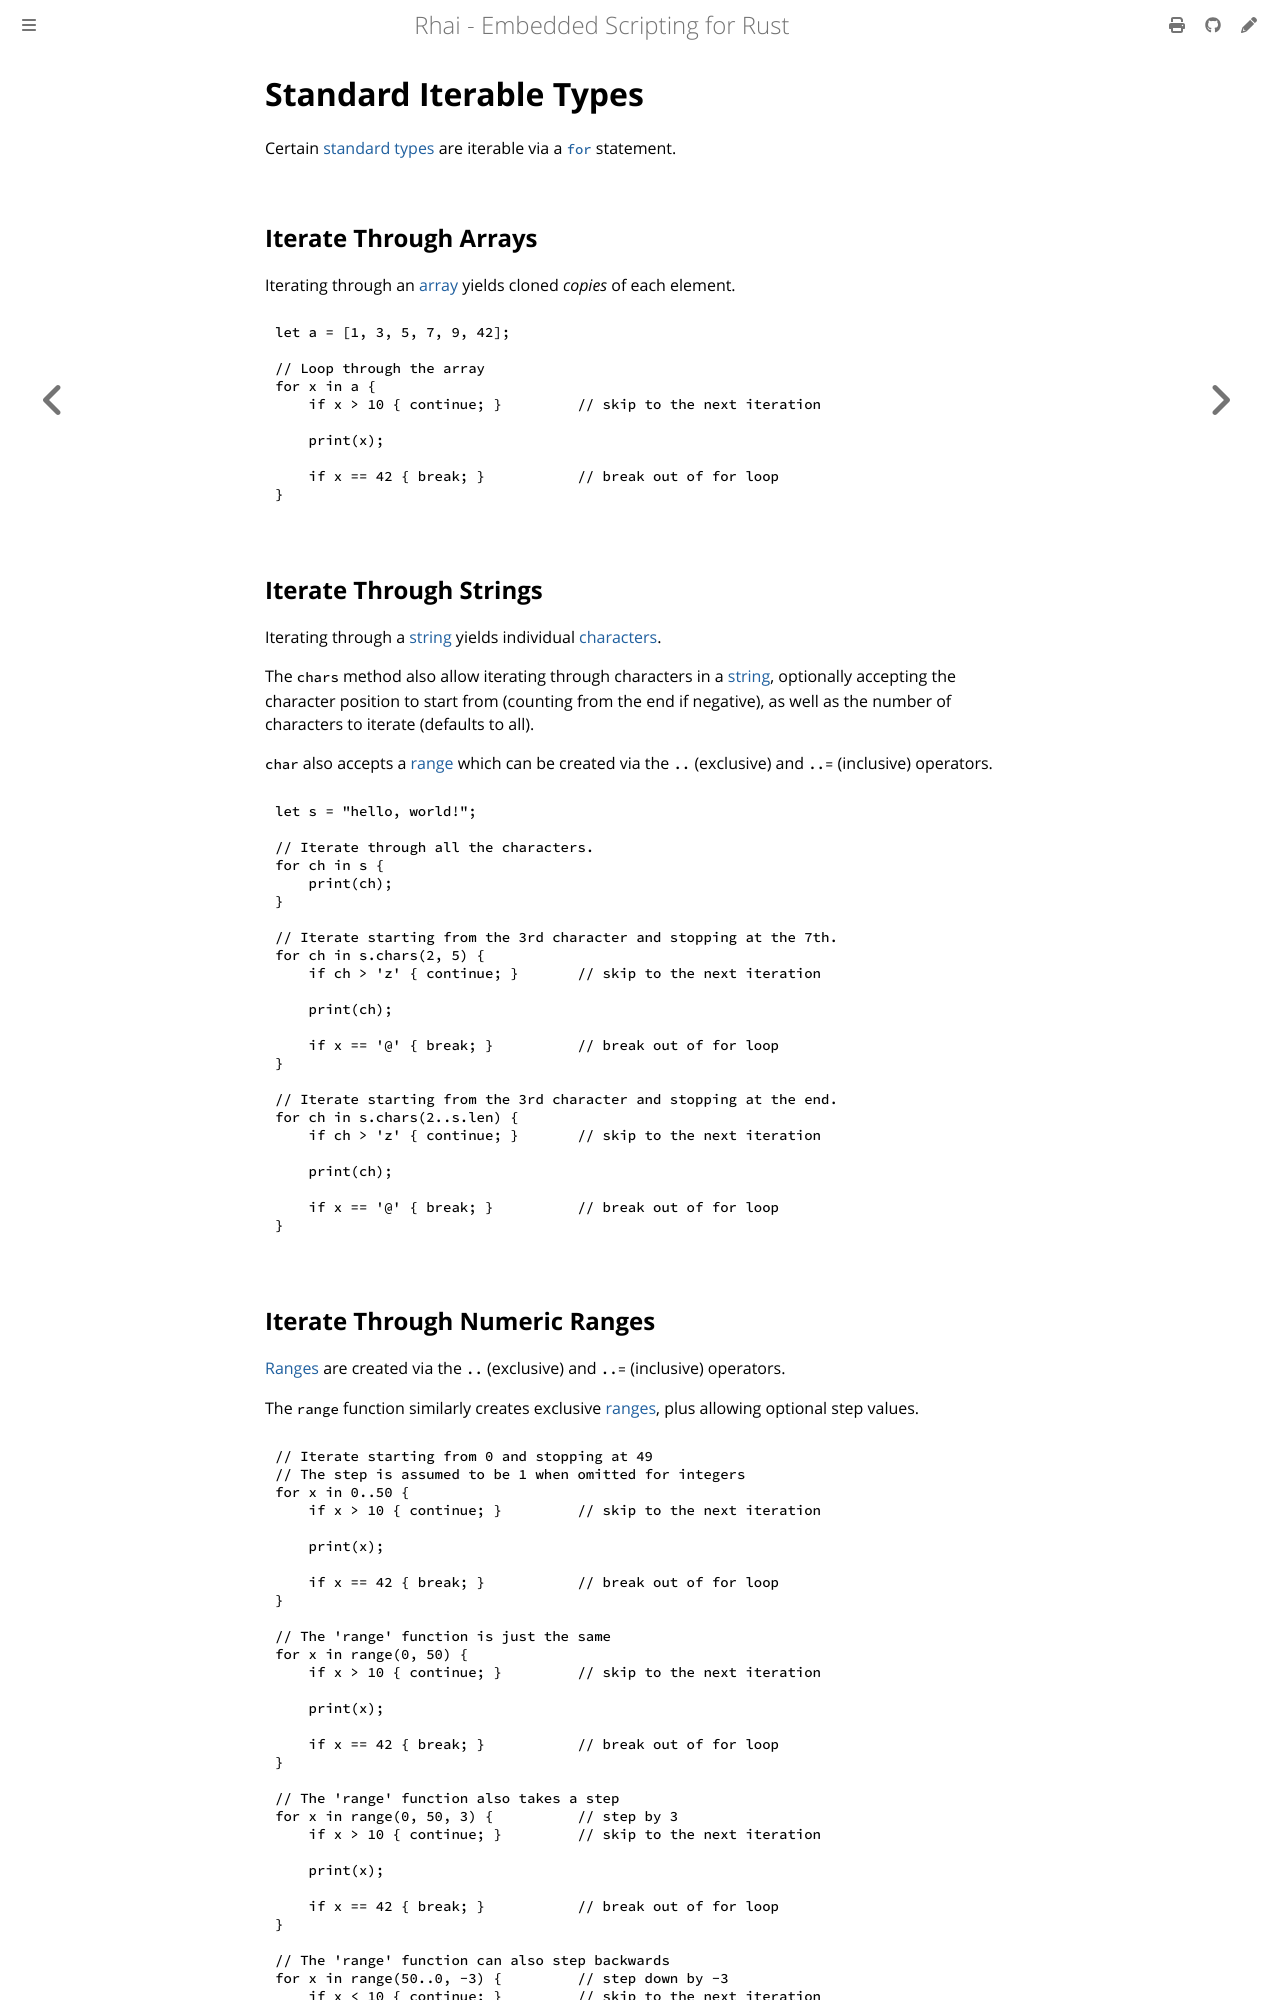

repository: rhaiscript/book · page: language/iter.html · generator: mdbook

Standard Iterable Types
========================

{{#include ../links.md}}

Certain [standard types] are iterable via a [`for`] statement.


Iterate Through Arrays
----------------------

Iterating through an [array] yields cloned _copies_ of each element.

```rust
let a = [1, 3, 5, 7, 9, 42];

// Loop through the array
for x in a {
    if x > 10 { continue; }         // skip to the next iteration

    print(x);

    if x == 42 { break; }           // break out of for loop
}
```

Iterate Through Strings
-----------------------

Iterating through a [string] yields individual [characters].

The `chars` method also allow iterating through characters in a [string], optionally accepting the
character position to start from (counting from the end if negative), as well as the number of
characters to iterate (defaults to all).

`char` also accepts a [range] which can be created via the `..` (exclusive) and `..=` (inclusive) operators.

```rust
let s = "hello, world!";

// Iterate through all the characters.
for ch in s {
    print(ch);
}

// Iterate starting from the 3rd character and stopping at the 7th.
for ch in s.chars(2, 5) {
    if ch > 'z' { continue; }       // skip to the next iteration

    print(ch);

    if x == '@' { break; }          // break out of for loop
}

// Iterate starting from the 3rd character and stopping at the end.
for ch in s.chars(2..s.len) {
    if ch > 'z' { continue; }       // skip to the next iteration

    print(ch);

    if x == '@' { break; }          // break out of for loop
}
```
